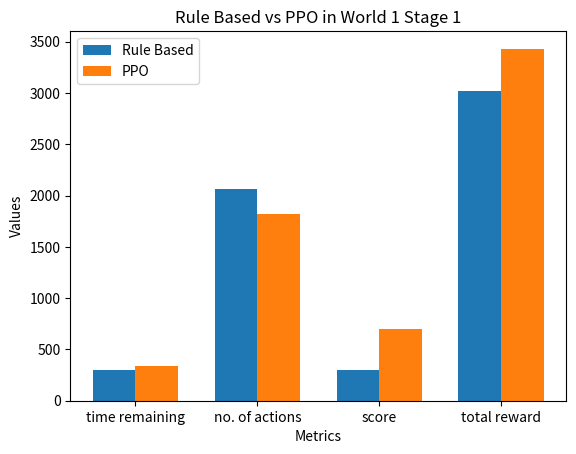

Reproduce this figure in Python.
import matplotlib.pyplot as plt
import numpy as np

labels = ('time remaining', 'no. of actions', 'score', 'total reward')
agents = {
    'Rule Based': (297, 2062, 300, 3018),
    'PPO': (343, 1823, 700, 3431)
}

x = np.arange(len(labels))
bar_width = 0.35  # the width of the bars

fig, ax = plt.subplots()

for i, agent in enumerate(agents.keys()):
    measurements = [agents[agent][j] for j in range(len(labels))]
    ax.bar(x + i * bar_width, measurements, bar_width, label=agent)

ax.set_xlabel('Metrics')
ax.set_ylabel('Values')
ax.set_title('Rule Based vs PPO in World 1 Stage 1')
ax.set_xticks(x + bar_width * (len(agents) - 1) / 2, labels)
ax.legend()

plt.show()
